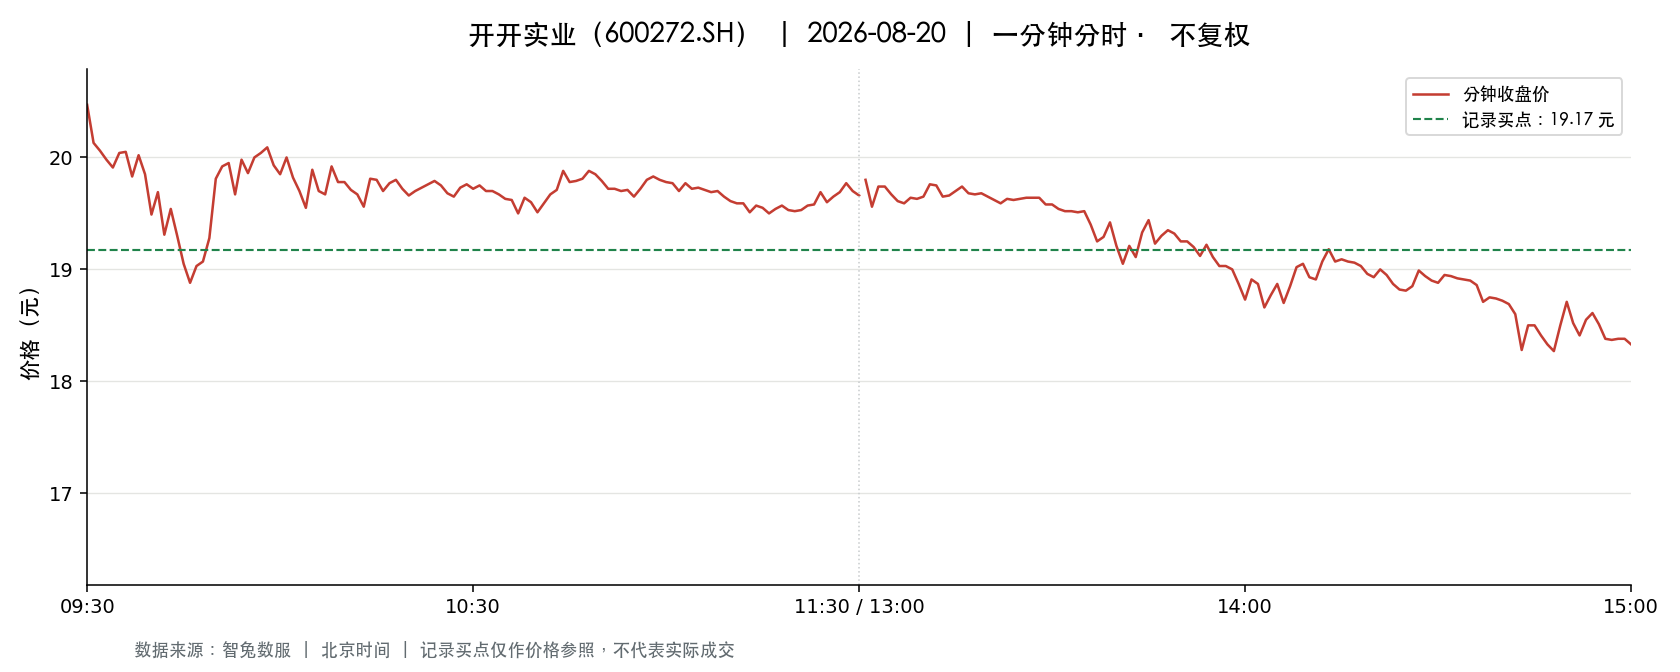

Values plotted in this chart, from the file beside it:
t, o, h, l, c, v, a, pc, sf
2026-08-20 09:30:00, 20.47, 20.47, 20.47, 20.47, 13450, 27532150, 19.5, 0.0
2026-08-20 09:31:00, 20.41, 20.43, 20.01, 20.13, 27285, 55383912, 20.47, 0.0
2026-08-20 09:32:00, 20.25, 20.42, 20.06, 20.06, 22110, 44888010, 20.13, 0.0
2026-08-20 09:33:00, 20.06, 20.06, 19.5, 19.98, 16133, 31950184, 20.06, 0.0
2026-08-20 09:34:00, 19.98, 19.98, 19.71, 19.91, 12995, 25759054, 19.98, 0.0
2026-08-20 09:35:00, 19.96, 20.38, 19.96, 20.04, 14352, 28974525, 19.91, 0.0
2026-08-20 09:36:00, 20.0, 20.05, 19.72, 20.05, 8021, 15955893, 20.04, 0.0
2026-08-20 09:37:00, 20.11, 20.21, 19.83, 19.83, 10600, 21293277, 20.05, 0.0
2026-08-20 09:38:00, 19.81, 20.03, 19.8, 20.02, 8073, 16085036, 19.83, 0.0
2026-08-20 09:39:00, 19.99, 19.99, 19.8, 19.85, 5832, 11592836, 20.02, 0.0
2026-08-20 09:40:00, 19.81, 19.81, 19.01, 19.49, 15992, 31208499, 19.85, 0.0
2026-08-20 09:41:00, 19.69, 19.69, 19.49, 19.69, 5480, 10746815, 19.49, 0.0
2026-08-20 09:42:00, 19.68, 19.68, 19.31, 19.31, 6119, 11947250, 19.69, 0.0
2026-08-20 09:43:00, 19.3, 19.54, 19.29, 19.54, 4324, 8371399, 19.31, 0.0
2026-08-20 09:44:00, 19.54, 19.57, 19.3, 19.3, 4991, 9694834, 19.54, 0.0
2026-08-20 09:45:00, 19.3, 19.3, 19.05, 19.05, 5302, 10185631, 19.3, 0.0
2026-08-20 09:46:00, 19.03, 19.03, 18.58, 18.88, 11338, 21306770, 19.05, 0.0
2026-08-20 09:47:00, 18.91, 19.3, 18.91, 19.03, 5319, 10184561, 18.88, 0.0
2026-08-20 09:48:00, 19.0, 19.07, 18.9, 19.07, 5030, 9545660, 19.03, 0.0
2026-08-20 09:49:00, 19.1, 19.28, 19.1, 19.28, 3935, 7540268, 19.07, 0.0
2026-08-20 09:50:00, 19.29, 19.81, 19.29, 19.81, 4521, 8800839, 19.28, 0.0
2026-08-20 09:51:00, 19.86, 20.05, 19.86, 19.92, 15240, 30442855, 19.81, 0.0
2026-08-20 09:52:00, 19.86, 20.04, 19.86, 19.95, 7790, 15566637, 19.92, 0.0
2026-08-20 09:53:00, 19.98, 19.98, 19.65, 19.67, 4113, 8151013, 19.95, 0.0
2026-08-20 09:54:00, 19.71, 20.0, 19.71, 19.98, 3638, 7245799, 19.67, 0.0
2026-08-20 09:55:00, 19.98, 19.98, 19.8, 19.86, 2159, 4295163, 19.98, 0.0
2026-08-20 09:56:00, 19.87, 20.01, 19.87, 20.0, 3587, 7167733, 19.86, 0.0
2026-08-20 09:57:00, 20.0, 20.04, 19.98, 20.04, 3620, 7239329, 20.0, 0.0
2026-08-20 09:58:00, 20.04, 20.17, 20.04, 20.09, 4671, 9391324, 20.04, 0.0
2026-08-20 09:59:00, 20.08, 20.08, 19.93, 19.93, 2050, 4107065, 20.09, 0.0
2026-08-20 10:00:00, 19.91, 19.91, 19.66, 19.85, 2983, 5908355, 19.93, 0.0
2026-08-20 10:01:00, 19.85, 20.01, 19.85, 20.0, 2289, 4562055, 19.85, 0.0
2026-08-20 10:02:00, 20.0, 20.0, 19.82, 19.82, 1743, 3467133, 20.0, 0.0
2026-08-20 10:03:00, 19.8, 19.81, 19.7, 19.7, 2784, 5500291, 19.82, 0.0
2026-08-20 10:04:00, 19.69, 19.69, 19.5, 19.55, 2267, 4440752, 19.7, 0.0
2026-08-20 10:05:00, 19.56, 19.96, 19.56, 19.89, 1596, 3157329, 19.55, 0.0
2026-08-20 10:06:00, 19.89, 19.89, 19.69, 19.7, 1212, 2394369, 19.89, 0.0
2026-08-20 10:07:00, 19.7, 19.7, 19.63, 19.67, 1436, 2825638, 19.7, 0.0
2026-08-20 10:08:00, 19.71, 19.93, 19.71, 19.92, 1456, 2882289, 19.67, 0.0
2026-08-20 10:09:00, 19.92, 19.92, 19.76, 19.78, 1704, 3375394, 19.92, 0.0
2026-08-20 10:10:00, 19.76, 19.78, 19.75, 19.78, 1452, 2868321, 19.78, 0.0
2026-08-20 10:11:00, 19.79, 19.8, 19.71, 19.71, 1376, 2719882, 19.78, 0.0
2026-08-20 10:12:00, 19.7, 19.7, 19.66, 19.67, 1256, 2471432, 19.71, 0.0
2026-08-20 10:13:00, 19.67, 19.67, 19.56, 19.56, 1944, 3814484, 19.67, 0.0
2026-08-20 10:14:00, 19.56, 19.81, 19.55, 19.81, 2039, 3995588, 19.56, 0.0
2026-08-20 10:15:00, 19.82, 19.89, 19.8, 19.8, 1424, 2827219, 19.81, 0.0
2026-08-20 10:16:00, 19.8, 19.8, 19.68, 19.7, 458.0, 902809, 19.8, 0.0
2026-08-20 10:17:00, 19.7, 19.8, 19.7, 19.77, 586.0, 1157230, 19.7, 0.0
2026-08-20 10:18:00, 19.77, 19.8, 19.77, 19.8, 1187, 2348709, 19.77, 0.0
2026-08-20 10:19:00, 19.79, 19.79, 19.72, 19.72, 770.0, 1521952, 19.8, 0.0
2026-08-20 10:20:00, 19.71, 19.71, 19.66, 19.66, 705.0, 1387973, 19.72, 0.0
2026-08-20 10:21:00, 19.65, 19.7, 19.62, 19.7, 858.0, 1686114, 19.66, 0.0
2026-08-20 10:22:00, 19.69, 19.76, 19.69, 19.73, 1068, 2107138, 19.7, 0.0
2026-08-20 10:23:00, 19.73, 19.76, 19.73, 19.76, 739.0, 1459353, 19.73, 0.0
2026-08-20 10:24:00, 19.76, 19.79, 19.73, 19.79, 1065, 2104274, 19.76, 0.0
2026-08-20 10:25:00, 19.79, 19.79, 19.74, 19.75, 1125, 2224129, 19.79, 0.0
2026-08-20 10:26:00, 19.73, 19.75, 19.68, 19.68, 643.0, 1267870, 19.75, 0.0
2026-08-20 10:27:00, 19.68, 19.68, 19.65, 19.65, 855.0, 1681322, 19.68, 0.0
2026-08-20 10:28:00, 19.66, 19.73, 19.65, 19.73, 819.0, 1612705, 19.65, 0.0
2026-08-20 10:29:00, 19.73, 19.77, 19.73, 19.76, 1035, 2044669, 19.73, 0.0
... 181 more rows
